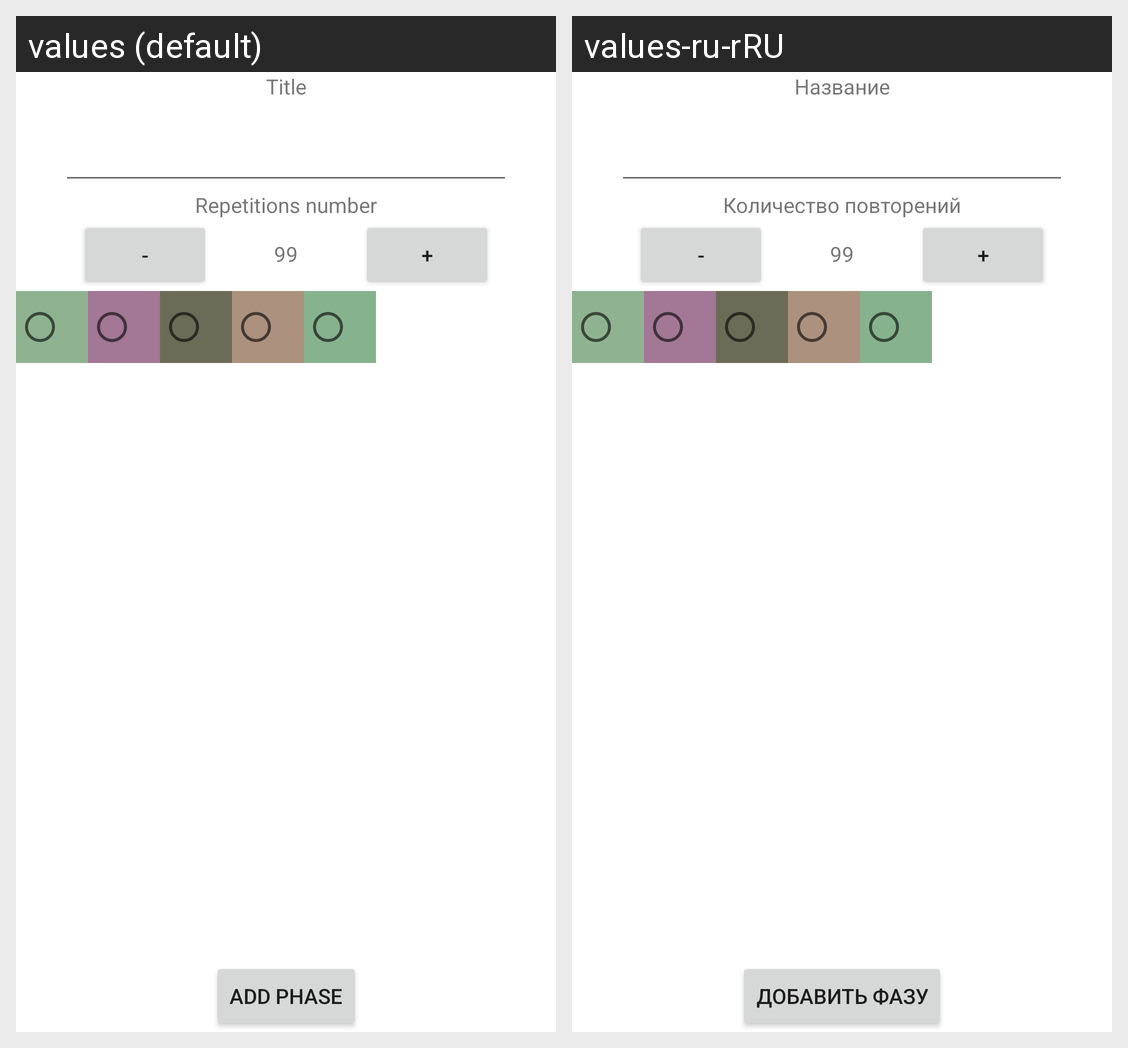

Strings drawn on this Android screen and how each of the app's shown locales translates them:
Android screen res/layout/activity_sequence_edit.xml rendered under 2 locales, left to right: values (default), values-ru-rRU. Device: Nexus 5 (rendered at 1080×1920; each locale shown at half size, 540×960, under a caption strip naming it); theme Theme.TabataTimer.
Strings drawn on this screen, with the default value and each locale's value (text and hints the layout hard-codes, and strings that could not be matched under every locale, appear in the picture but are not listed):

title
  values: Title
  values-ru-rRU: Название

repetitions_number
  values: Repetitions number
  values-ru-rRU: Количество повторений

add_phase
  values: Add phase
  values-ru-rRU: Добавить фазу
